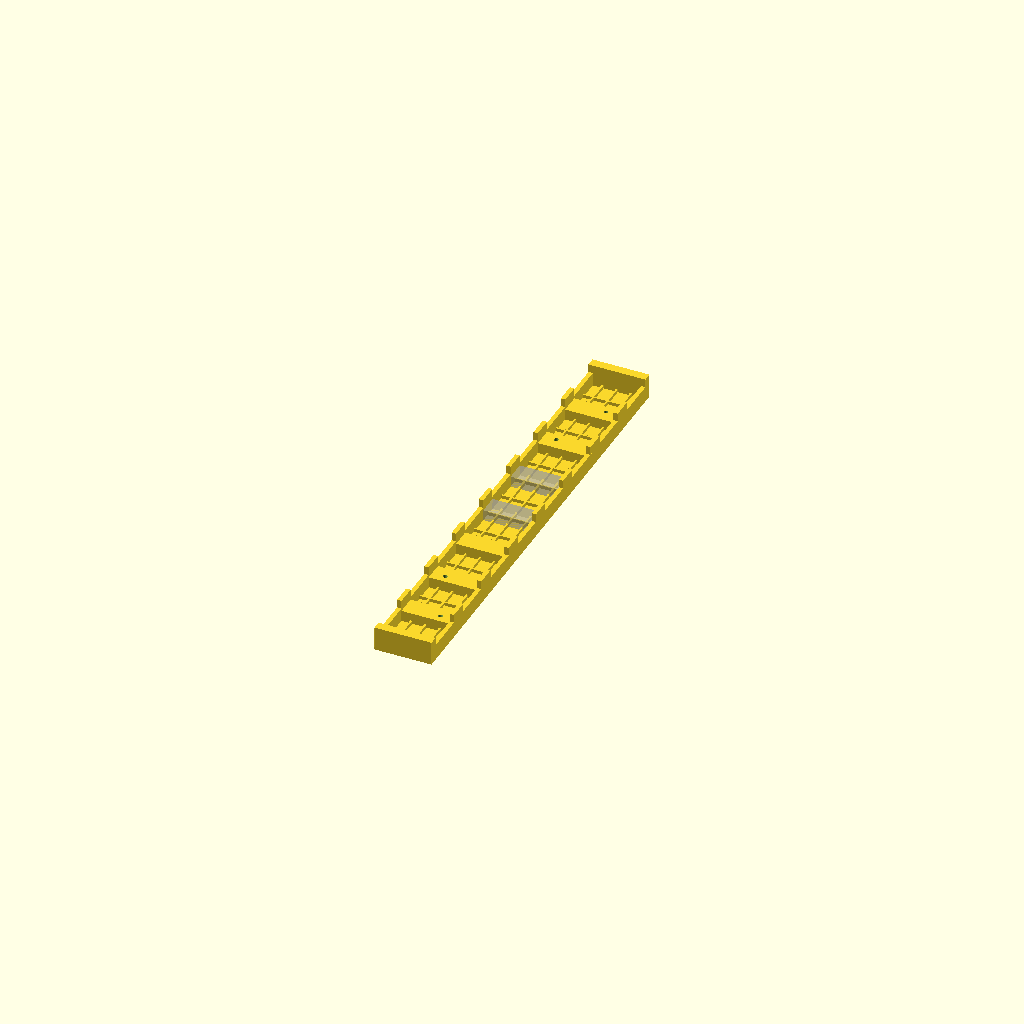
Cell 1: rendered with the file's own defaults.
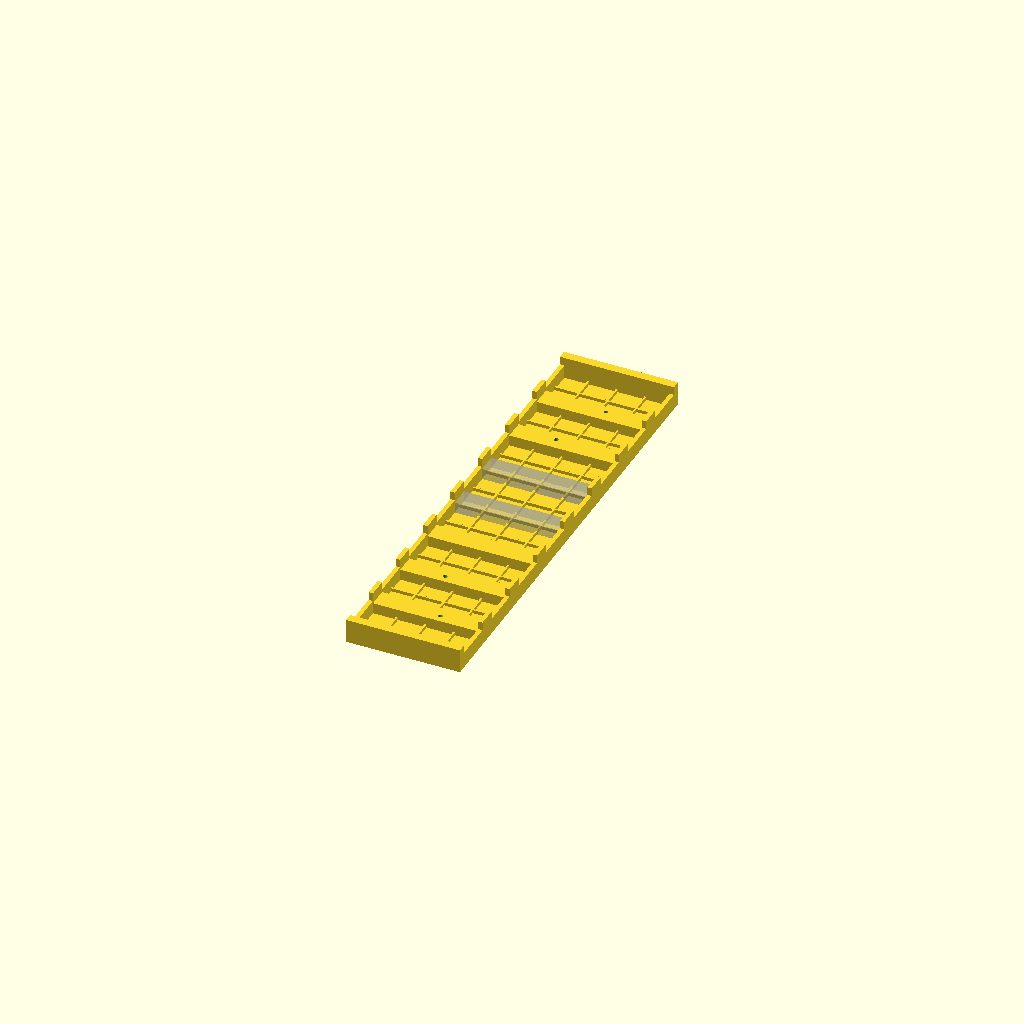
Cell 2: width = 52 (everything else at default).
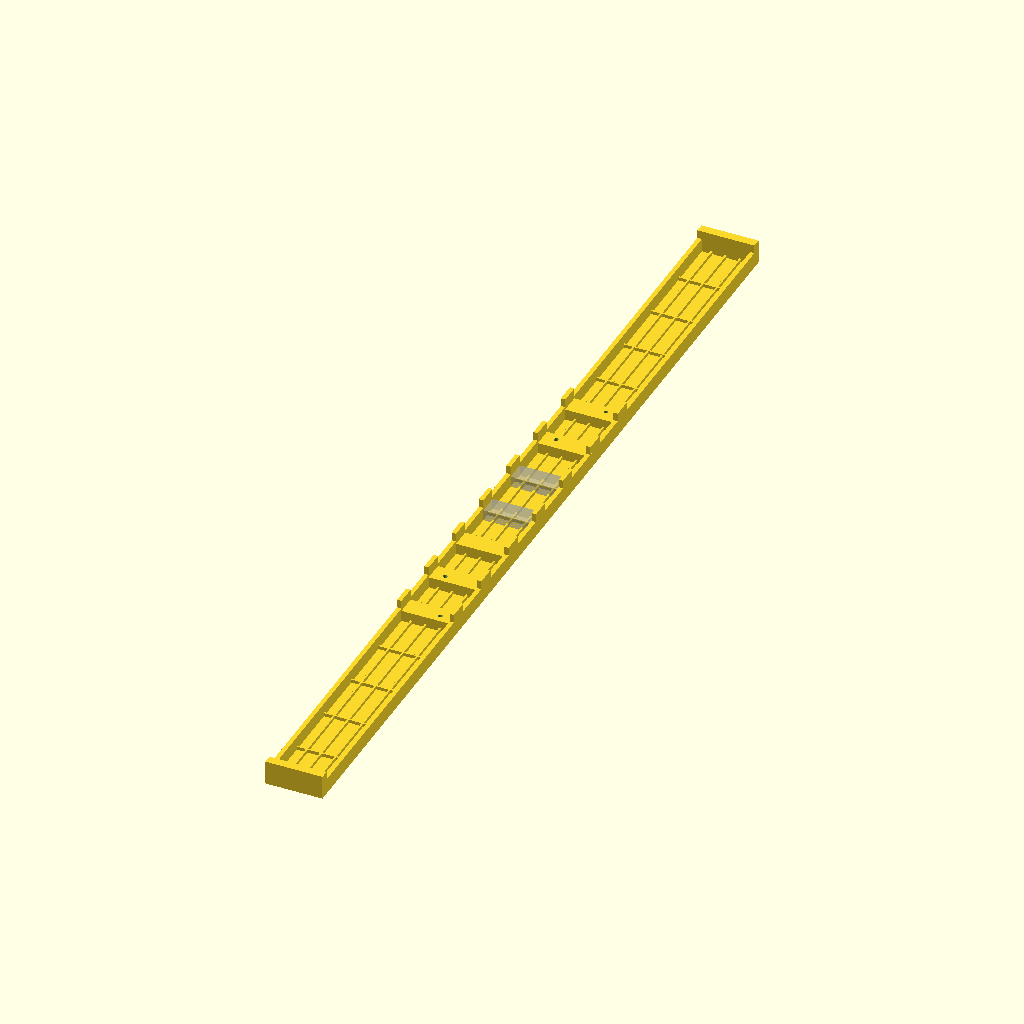
Cell 3 — segment set to 53.34, the other parameters unchanged.
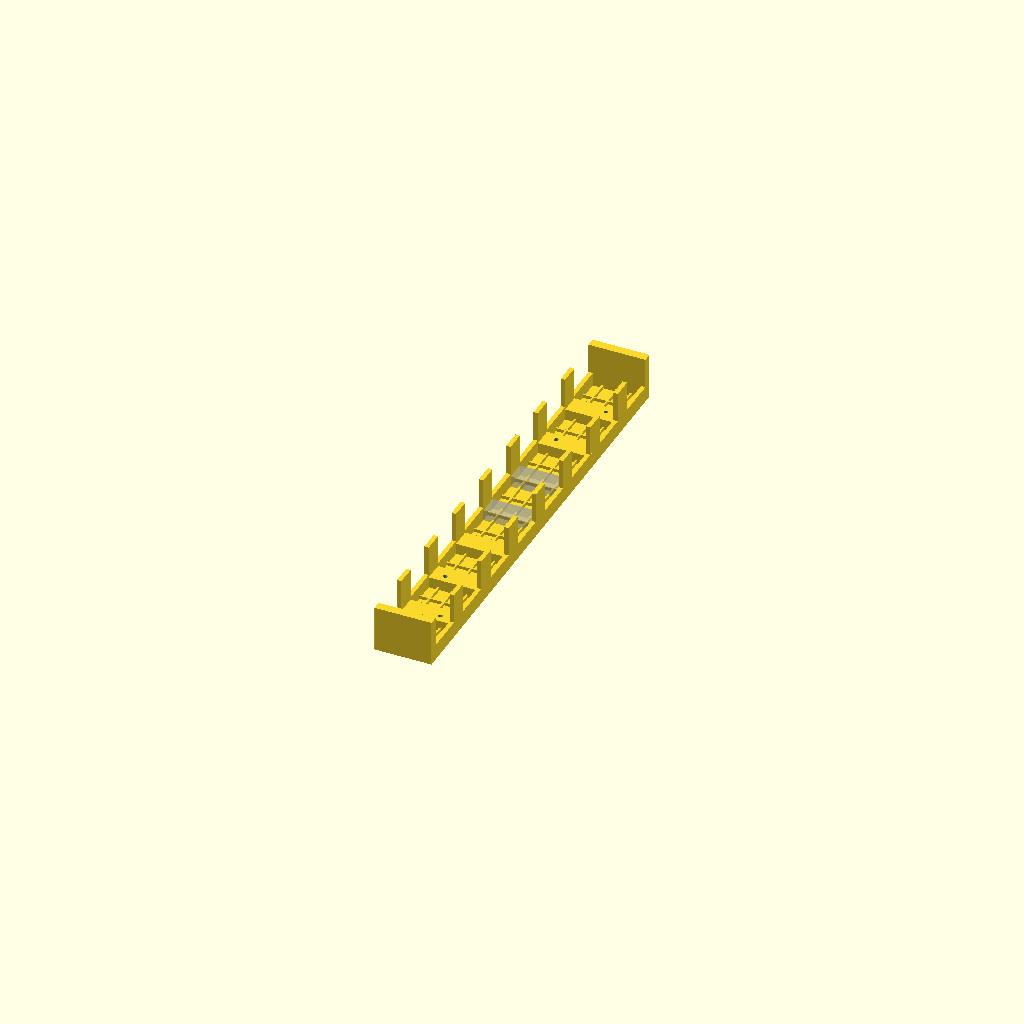
Cell 4: the same model with frameHight = 20.
One fixed orthographic camera (rotation 55°, 0°, 25°; colour scheme Cornfield) for every cell.
The OpenSCAD source (ICBlock-3D-Elements/ICBlock_Bus.scad):
//*******************
// ICBlock Bus Case
//
//  Created 2025.12.17 
//  arkadiusz.Hahn@gmail.com
// 
//  Ver 1.0  2025.12.20   
//*********************

$fn=100;
//$fa=1;
//$fs=0.2;

width=26;
segment=26.67;
length=8*segment;

margin=0.8; // for array

surfaceHeight=1;  
frameHight=10;
frameThickness=2;


pcbDistance=5;
gridWidth=0.8;

// stiffening frame
ribWidth=0.8;
ribHeight=1.5;
ribXDistance=width/4;
ribYDistance=length/16;

pcbSupportWidth=9;
pcbSupportDistance=26.7;
holeDepth=3;
holeRadius=1;
holeXOffset=5.12;
holeYOffset=1;

// Mocking PCB
pcbWidth=20.32;
pcbLength=204.5;
pcbThickness=1.2;

// Led grid and separators
//ledRowOffsetX = 6.35;
//ledOffsetY= 2.54;
//led2LedDistance = 5.08;


// Gaps
gapHeight = pcbDistance+pcbThickness;  // !

// Locks for pcb
//pcbLockSHeight = pcbDistance+1.8;
//pcbLockFHeight = pcbDistance+1.2;
//pcbLockLength = 4;
//pcbLockThickness = 0.9;
//pcbLockXOffset=3;
//pcbLockYOffset=12;




// Mountung Holes
moutingRadius=1;
mountigXOffset=2;   
mountigYOffset=10;    // from front
mountigZOffset=moutingRadius; 


module Surface() 
{
     translate([0,0,-surfaceHeight/2]) {
       cube([width,length,surfaceHeight],center=true);
     }    
 }   

    
module Frame(){
   thickness =  frameThickness;
   translate([0,(length-2*thickness)/2,frameHight/2])
     cube ([width,2*thickness,frameHight],center=true); 
   translate([0,-(length-2*thickness)/2,frameHight/2])
     cube ([width,2*thickness,frameHight],center=true);
   translate([(width-thickness)/2,0,gapHeight/2])
     cube ([thickness,length,gapHeight],center=true);
   translate([-(width-thickness)/2,0,gapHeight/2])
     cube ([thickness,length,gapHeight],center=true);
    
   
   // ------  stiffening frame  ------
   for(m=[-1:1]) { 
   translate([m*ribXDistance,0,ribHeight/2])
     cube ([ribWidth,length,ribHeight],center=true);
   }  
   for (m=[-7:7]) {  
     translate([0,m*ribYDistance,ribHeight/2])
       cube ([width-thickness,ribWidth,ribHeight],center=true); 
   }  
   
   // ------  pcb supports with holes from left  ------
   translate([0,-3*pcbSupportDistance,0]){
     difference(){
       translate([0,0*pcbSupportDistance,pcbDistance/2]){
         cube([width-thickness,pcbSupportWidth,pcbDistance],center=true);
       }  
       translate([holeXOffset,-holeYOffset,pcbDistance-holeDepth/2+0.1]){ 
         cylinder(h=holeDepth,r=holeRadius,center=true);
       }    
     }
   }
   translate([0,-2*pcbSupportDistance,0]){
     difference(){
       translate([0,0*pcbSupportDistance,pcbDistance/2]){
         cube([width-thickness,pcbSupportWidth,pcbDistance],center=true);
       }  
       translate([-holeXOffset,-holeYOffset,pcbDistance-holeDepth/2+0.1]){ 
         cylinder(h=holeDepth,r=holeRadius,center=true);
       }    
     }
   }
   translate([0,-1*pcbSupportDistance,0]){
       translate([0,0*pcbSupportDistance,pcbDistance/2]){
         cube([width-thickness,pcbSupportWidth,pcbDistance],center=true);
       }  
       // no hole
   }
   translate([0,2*pcbSupportDistance,0]){
     difference(){
       translate([0,0*pcbSupportDistance,pcbDistance/2]){
         cube([width-thickness,pcbSupportWidth,pcbDistance],center=true);
       }  
       translate([-holeXOffset,holeYOffset,pcbDistance-holeDepth/2+0.1]){ 
         cylinder(h=holeDepth,r=holeRadius,center=true);
       }    
     }
   }
   translate([0,3*pcbSupportDistance,0]){
     difference(){
       translate([0,0*pcbSupportDistance,pcbDistance/2]){
         cube([width-thickness,pcbSupportWidth,pcbDistance],center=true);
       }  
       translate([holeXOffset,holeYOffset,pcbDistance-holeDepth/2+0.1]){ 
         cylinder(h=holeDepth,r=holeRadius,center=true);
       }    
     }
   }
   // do not render
   %translate([0,0*pcbSupportDistance,0]){
       translate([0,0*pcbSupportDistance,pcbDistance/2]){
         cube([width-thickness,pcbSupportWidth,pcbDistance],center=true);
       }  
       // no hole
   }
   // do not render
   %translate([0,1*pcbSupportDistance,0]){
       translate([0,0*pcbSupportDistance,pcbDistance/2]){
         cube([width-thickness,pcbSupportWidth,pcbDistance],center=true);
       }  
       // no hole
   }
   
   frameLeg = pcbSupportWidth;
   // ------ frame legs between gaps------
   
   for(m=[-3:3]) {
     translate([0,m*pcbSupportDistance,0]) {
       translate([(width-thickness)/2,0,frameHight/2]){
         cube([thickness,frameLeg,frameHight],center=true);
       }
       translate([-(width-thickness)/2,0,frameHight/2]){
         cube([thickness,frameLeg,frameHight],center=true);
       }
   }  
   }    
   
   
}

module FrameX() 
{
   // gaps
   thicknessS =  frameThickness+2*pcbLockThickness;
   thickness =  frameThickness;
     
   translate([0,(length-thickness)/2,gapHeight/2])
     cube ([frontGapLength,thickness,gapHeight],center=true);
   translate([0,-(length-thickness)/2,gapHeight/2])
     cube ([frontGapLength,thickness,gapHeight],center=true);
    
   
   for (m = [-1:2:1]){  
     translate([m*(width-thicknessS)/2,0,gapHeight/2]) {
       cube ([thicknessS,sideGapLength,gapHeight],center=true);  
     }  
     translate([0,m*(length-thickness)/2,gapHeight/2]) {
       cube ([frontGapLength,thickness,gapHeight],center=true);
     }    
     
     for (n = [-1:2:1]){  
       // Side Corners 
       translate([m*(width-thickness)/2,n*((length-sideGapLength)/4+sideGapLength/2),frameHight/2]) {
         cube ([thickness,(length-sideGapLength)/2,frameHight],center=true);  
       }    
       // Front Corners  9.75    
       translate([m*((width+frontGapLength)/4-thickness/2),n*(length-thickness)/2,frameHight/2]) {
        cube ([(width-frontGapLength)/2-thickness,thickness,frameHight],center=true);  
       }    
     }
   }
}    


module PcbLockers() {
  // mirror
  for (m = [-1:2:1]){  
    for (n = [-1:2:1]){  
      translate([0,m*((length-pcbLockThickness)/2-frameThickness),0]) 
      {  
        translate([n*(pcbLockLength/2+pcbLockXOffset),0,pcbLockFHeight/2])
          cube([pcbLockLength,pcbLockThickness,pcbLockFHeight],center=true);
      }
      translate([m*((width-pcbLockThickness)/2-frameThickness),0,0]) {
        translate([0,n*(pcbLockLength/2+pcbLockYOffset),pcbLockSHeight/2]) {
          cube([pcbLockThickness,pcbLockLength,pcbLockSHeight],center=true);
        }    
      }
    }    
  }
      
}

module Grid() {
   
   for (m=[-1:2:1]) { 
     translate([m*(gridCenterWidth+gridWidth)/2,0,pcbDistance/2]) {
       cube([gridWidth,6*led2LedDistance,pcbDistance],center=true);
     }
     
     // front rib
     translate([0,m*(3*led2LedDistance+gridWidth/2),pcbDistance/2])
       cube([width-2*frameThickness,gridWidth,pcbDistance],center=true);
     // middle ribs
     translate([0,m*2*led2LedDistance,pcbDistance/2])
       cube([width-2*frameThickness,gridWidth,pcbDistance],center=true);     
     translate([0,m*led2LedDistance,pcbDistance/2]){
       difference() 
       {
         cube([width-2*frameThickness,gridWidth,pcbDistance],center=true);
         cube([gridCenterWidth+0.2,gridWidth+0.2,pcbDistance+0.2],center=true);
       }    
     }
   }    
   
   // central rib
   translate([0,0,pcbDistance/2]){
       difference() 
       {
         cube([width-2*frameThickness,gridWidth,pcbDistance],center=true);
         cube([gridCenterWidth+0.2,gridWidth+0.2,pcbDistance+0.2],center=true);
       }    
   } 
}    



module MountingHoles(){
    translate([-width/2+1,(length/2-mountigYOffset),frameHight-mountigZOffset-moutingRadius]) {
          rotate([90,0,90]) {
            cylinder(h=(2*frameThickness),r=moutingRadius,center=true);
          }
    }
    translate([width/2-1,-(length/2-mountigYOffset),frameHight-mountigZOffset-moutingRadius]) {
          rotate([90,0,90]) {
            cylinder(h=(2*frameThickness),r=moutingRadius,center=true);
          }
    }
     translate([(width/2-mountigXOffset),length/2-0.5,frameHight-mountigZOffset-moutingRadius]) {
          rotate([0,90,90]) {
             cylinder(h=2*frameThickness,r=moutingRadius,center=true);
          }  
      } 
      translate([-(width/2-mountigXOffset),-length/2+0.5,frameHight-mountigZOffset-moutingRadius]) {
          rotate([0,90,90]) {
             cylinder(h=2*frameThickness,r=moutingRadius,center=true);
          }  
      } 
    
}
    

module MountingPins() {
    
      translate([width/2,(length/2-mountigYOffset),frameHight-mountigZOffset-moutingRadius]) {
          rotate([90,0,90]) {
            cylinder(h=(1.5*frameThickness),r1=moutingRadius,r2=moutingRadius-0.2,center=true);
          }
      } 
      translate([-width/2,-(length/2-mountigYOffset),frameHight-mountigZOffset-moutingRadius]) {
          rotate([90,0,90]) {
            cylinder(h=(1.5*frameThickness),r2=moutingRadius,r1=moutingRadius-0.2,center=true);
          }
      }        
      translate([(width/2-mountigXOffset),-length/2,frameHight-mountigZOffset-moutingRadius]) {
          rotate([0,90,90]) {
             cylinder(h=1.5*frameThickness,r2=moutingRadius,r1=moutingRadius-0.2,center=true);
          }  
      } 
      translate([-(width/2-mountigXOffset),length/2,frameHight-mountigZOffset-moutingRadius]) {
          rotate([0,90,90]) {
             cylinder(h=1.5*frameThickness,r1=moutingRadius,r2=moutingRadius-0.2,center=true);
          }  
      } 
}



module Pcb() {
   color("blue",0.3) 
   translate([0,0,pcbThickness/2+pcbDistance]) 
   cube([pcbWidth, pcbLength,pcbThickness],center=true);
}

module ICBlock()
{
    Surface();
    
    //difference() {
      Frame();
    // MountingHoles(); //4 otwory na śrubki
    //}    
    //MountingPins();
    //Grid();  
    //PcbLockers();
    // % - do not render
    //%Pcb();
}


module Builder(rows=1,columns=1) {
  for(j=[0:rows-1]) {
    for (i =[0:columns-1]) {
      translate([i*( width+margin),j*(length+margin),0]) { 
         ICBlock();    
      }    
    }    
  }
}


//Builder(rows=2,columns=3);

Builder();
Customizer parameters (derived from the source; name, type, default, range or options):
width: number, default 26
segment: number, default 26.67
margin: number, default 0.8
surfaceHeight: number, default 1
frameHight: number, default 10
frameThickness: number, default 2
pcbDistance: number, default 5
gridWidth: number, default 0.8
ribWidth: number, default 0.8
ribHeight: number, default 1.5
pcbSupportWidth: number, default 9
pcbSupportDistance: number, default 26.7
holeDepth: number, default 3
holeRadius: number, default 1
holeXOffset: number, default 5.12
holeYOffset: number, default 1
pcbWidth: number, default 20.32
pcbLength: number, default 204.5
pcbThickness: number, default 1.2
moutingRadius: number, default 1
mountigXOffset: number, default 2
mountigYOffset: number, default 10
